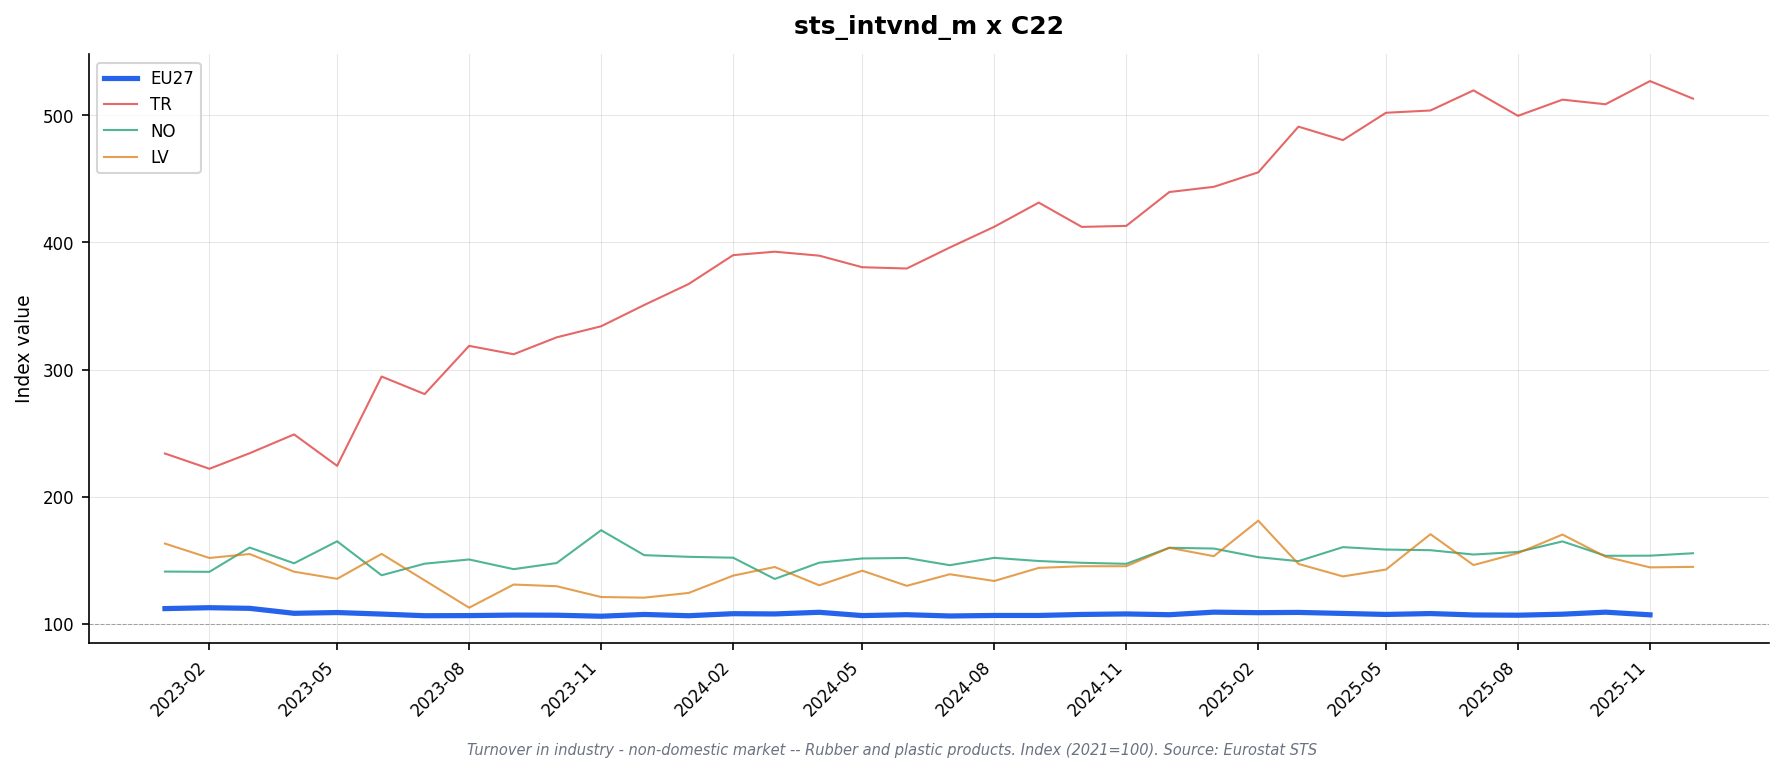

Source data for this figure (header and first rows):
freq, indic_bt, nace_r2, s_adj, unit, geo\TIME_PERIOD, 2023-01, 2023-02, 2023-03, 2023-04, 2023-05, 2023-06, 2023-07, 2023-08, 2023-09, 2023-10, 2023-11, 2023-12, 2024-01, 2024-02, 2024-03, 2024-04, 2024-05, 2024-06
M, NETTUR_NDOM, C22, SCA, I21, AT, 120.7, 119.8, 118.3, 115.8, 116.5, 117.9, 116.0, 116.7, 115.4, 115.4, 117.8, 118.0, 100.2, 111.9, 113.4, 118.4, 112.5, 114.1
M, NETTUR_NDOM, C22, SCA, I21, BE, , , , , , , , , , , , , , , , , , 
M, NETTUR_NDOM, C22, SCA, I21, CZ, 107.4, 108.6, 107.5, 103.8, 105.5, 103.7, 98.4, 103.9, 104.5, 102.5, 108.6, 107.3, 106.8, 109.2, 108.9, 111.0, 106.0, 105.1
M, NETTUR_NDOM, C22, SCA, I21, DE, 109.9, 113.5, 111.3, 108.7, 108.4, 106.7, 107.5, 107.2, 106.7, 106.5, 107.7, 104.6, 108.9, 108.5, 108.9, 110.2, 107.1, 108.6
M, NETTUR_NDOM, C22, SCA, I21, DK, 89.0, 93.0, 88.4, 86.2, 91.1, 81.4, 87.8, 82.3, 82.1, 81.9, 83.2, 91.8, 89.0, 82.6, 88.3, 90.8, 84.7, 89.7
M, NETTUR_NDOM, C22, SCA, I21, EA19, 111.2, 111.9, 111.4, 107.7, 108.0, 106.9, 106.4, 106.7, 106.7, 106.9, 105.8, 106.4, 105.6, 107.5, 107.2, 108.2, 106.3, 106.6
M, NETTUR_NDOM, C22, SCA, I21, EA20, 111.0, 112.1, 111.4, 107.8, 108.1, 106.7, 106.3, 106.5, 106.2, 106.3, 105.5, 106.3, 105.5, 107.5, 107.1, 108.1, 105.9, 106.5
M, NETTUR_NDOM, C22, SCA, I21, EA21, 111.0, 112.1, 111.4, 107.8, 108.1, 106.7, 106.3, 106.5, 106.2, 106.3, 105.5, 106.3, 105.5, 107.5, 107.1, 108.1, 105.9, 106.5
M, NETTUR_NDOM, C22, SCA, I21, EL, 113.6, 104.4, 105.6, 99.5, 103.4, 106.8, 98.8, 96.0, 96.5, 104.8, 101.4, 108.3, 104.5, 103.3, 101.8, 106.3, 99.8, 101.7
M, NETTUR_NDOM, C22, SCA, I21, ES, , , , , , , , , , , , , , , , , , 
M, NETTUR_NDOM, C22, SCA, I21, EU27_2020, 112.1, 112.8, 112.3, 108.4, 109.0, 107.8, 106.5, 106.6, 107.0, 106.9, 106.1, 107.5, 106.5, 108.1, 107.9, 109.2, 106.6, 107.3
M, NETTUR_NDOM, C22, SCA, I21, FI, , , , , , , , , , , , , , , , , , 
M, NETTUR_NDOM, C22, SCA, I21, FR, 110.4, 107.5, 108.6, 104.5, 110.1, 107.2, 107.3, 108.5, 107.4, 108.6, 102.8, 109.9, 107.3, 111.3, 107.5, 111.3, 106.2, 106.1
M, NETTUR_NDOM, C22, SCA, I21, HU, 86.6, 85.9, 89.8, 79.7, 85.5, 87.5, 79.1, 88.2, 82.6, 83.9, 84.3, 84.8, 88.0, 92.6, 83.2, 91.2, 87.5, 86.2
M, NETTUR_NDOM, C22, SCA, I21, IE, 116.7, 114.3, 112.7, 100.5, 104.8, 103.0, 110.6, 108.2, 106.0, 97.7, 119.1, 110.7, 112.2, 117.2, 110.5, 107.6, 111.0, 110.1
M, NETTUR_NDOM, C22, SCA, I21, IT, 109.6, 111.3, 111.9, 106.5, 106.7, 106.3, 102.4, 105.4, 105.1, 103.4, 100.0, 105.3, 100.9, 104.9, 104.2, 103.8, 102.9, 102.9
M, NETTUR_NDOM, C22, SCA, I21, LT, 156.7, 135.3, 124.7, 116.8, 115.5, 114.2, 131.2, 112.4, 112.5, 118.5, 112.1, 115.2, 117.7, 124.4, 124.7, 137.7, 136.8, 133.3
M, NETTUR_NDOM, C22, SCA, I21, LV, 163.2, 151.9, 155.0, 141.1, 135.5, 155.1, 134.3, 112.8, 131.0, 129.7, 121.2, 120.7, 124.4, 138.0, 144.8, 130.4, 141.9, 130.0
M, NETTUR_NDOM, C22, SCA, I21, MK, 119.4, 120.1, 116.6, 109.1, 129.1, 111.6, 113.6, 107.5, 113.9, 116.3, 114.7, 112.3, 110.0, 131.3, 128.7, 139.2, 105.8, 117.0
M, NETTUR_NDOM, C22, SCA, I21, NL, 105.8, 104.0, 105.0, 99.8, 102.4, 101.5, 101.7, 99.3, 99.6, 101.4, 100.9, 100.3, 93.0, 96.7, 96.4, 93.1, 93.8, 93.5
M, NETTUR_NDOM, C22, SCA, I21, NO, 141.2, 141.0, 160.1, 147.7, 165.0, 138.3, 147.4, 150.7, 143.1, 147.9, 173.7, 154.1, 152.8, 152.1, 135.4, 148.2, 151.5, 151.9
M, NETTUR_NDOM, C22, SCA, I21, PL, 128.7, 128.6, 127.2, 123.1, 119.9, 120.0, 115.2, 110.8, 117.0, 115.3, 110.1, 118.0, 113.9, 111.7, 114.2, 115.4, 113.2, 115.0
M, NETTUR_NDOM, C22, SCA, I21, PT, , , , , , , , , , , , , , , , , , 
M, NETTUR_NDOM, C22, SCA, I21, RO, 134.0, 128.5, 134.5, 128.7, 143.9, 140.1, 140.7, 136.3, 140.9, 142.4, 143.6, 139.5, 143.2, 145.2, 152.5, 144.3, 136.3, 139.2
M, NETTUR_NDOM, C22, SCA, I21, SE, 113.8, 111.8, 110.0, 109.5, 108.6, 110.4, 113.1, 110.6, 113.5, 113.0, 110.8, 112.4, 107.2, 108.6, 107.4, 113.8, 114.4, 115.6
M, NETTUR_NDOM, C22, SCA, I21, TR, 234.0, 222.0, 234.2, 249.0, 224.3, 294.5, 280.7, 318.6, 312.0, 325.3, 334.0, 350.7, 367.2, 389.9, 392.6, 389.5, 380.4, 379.4
